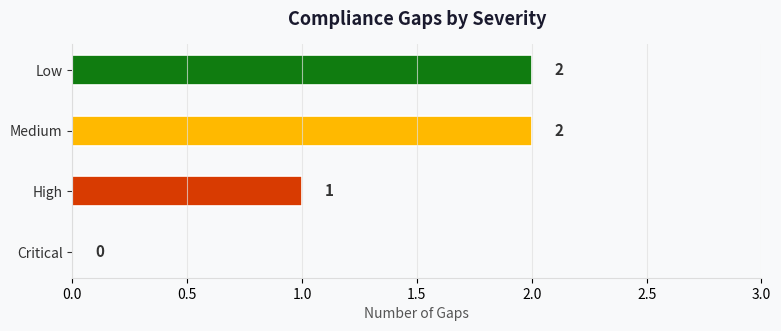

Here is the Python script that generated this plot: (Note: this script raises an exception after producing the figure.)
"""Generate the compliance gaps chart for Malta Catering."""

import matplotlib.pyplot as plt


def generate_compliance_gaps_chart(gaps: dict[str, int], output_path: str) -> None:
    colors = {
        "Critical": "#C00000",
        "High": "#D83B01",
        "Medium": "#FFB900",
        "Low": "#107C10",
    }

    labels = list(gaps.keys())
    values = list(gaps.values())

    fig, ax = plt.subplots(figsize=(8, 3.5))
    fig.patch.set_facecolor("#F8F9FA")
    ax.set_facecolor("#F8F9FA")

    bars = ax.barh(labels, values, color=[colors[label] for label in labels], height=0.5, edgecolor="white", linewidth=1.2)

    for bar, value in zip(bars, values):
        ax.text(bar.get_width() + 0.10, bar.get_y() + bar.get_height() / 2, str(value), va="center", fontsize=11, fontweight="bold", color="#333")

    ax.set_xlim(0, max(values) * 1.5)
    ax.set_xlabel("Number of Gaps", fontsize=10, color="#555")
    ax.set_title("Compliance Gaps by Severity", fontsize=13, fontweight="bold", color="#1A1A2E", pad=14)
    ax.tick_params(axis="y", labelsize=10, colors="#333")
    ax.spines[["top", "right"]].set_visible(False)
    ax.spines[["left", "bottom"]].set_color("#DDD")
    ax.grid(axis="x", color="#E0E0E0", linewidth=0.8, alpha=0.7)

    plt.tight_layout(pad=1.4)
    plt.savefig(output_path, dpi=150, bbox_inches="tight", facecolor=fig.get_facecolor())
    plt.close()


if __name__ == "__main__":
    generate_compliance_gaps_chart(
        {
            "Critical": 0,
            "High": 1,
            "Medium": 2,
            "Low": 2,
        },
        "agent-output/malta-catering/07-ab-compliance-gaps.png",
    )
"""Generate the compliance gaps chart for Malta Catering."""

import matplotlib.pyplot as plt


def generate_compliance_gaps_chart(gaps: dict[str, int], output_path: str) -> None:
    colors = {
        "Critical": "#C00000",
        "High": "#D83B01",
        "Medium": "#FFB900",
        "Low": "#107C10",
    }

    labels = list(gaps.keys())
    values = list(gaps.values())

    fig, ax = plt.subplots(figsize=(8, 3.5))
    fig.patch.set_facecolor("#F8F9FA")
    ax.set_facecolor("#F8F9FA")

    bars = ax.barh(labels, values, color=[colors[label] for label in labels], height=0.5, edgecolor="white", linewidth=1.2)

    for bar, value in zip(bars, values):
        ax.text(bar.get_width() + 0.10, bar.get_y() + bar.get_height() / 2, str(value), va="center", fontsize=11, fontweight="bold", color="#333")

    ax.set_xlim(0, max(values) * 1.5)
    ax.set_xlabel("Number of Gaps", fontsize=10, color="#555")
    ax.set_title("Compliance Gaps by Severity", fontsize=13, fontweight="bold", color="#1A1A2E", pad=14)
    ax.tick_params(axis="y", labelsize=10, colors="#333")
    ax.spines[["top", "right"]].set_visible(False)
    ax.spines[["left", "bottom"]].set_color("#DDD")
    ax.grid(axis="x", color="#E0E0E0", linewidth=0.8, alpha=0.7)

    plt.tight_layout(pad=1.4)
    plt.savefig(output_path, dpi=150, bbox_inches="tight", facecolor=fig.get_facecolor())
    plt.close()


if __name__ == "__main__":
    generate_compliance_gaps_chart(
        {
            "Critical": 0,
            "High": 1,
            "Medium": 2,
            "Low": 2,
        },
        "agent-output/malta-catering/07-ab-compliance-gaps.png",
    )
